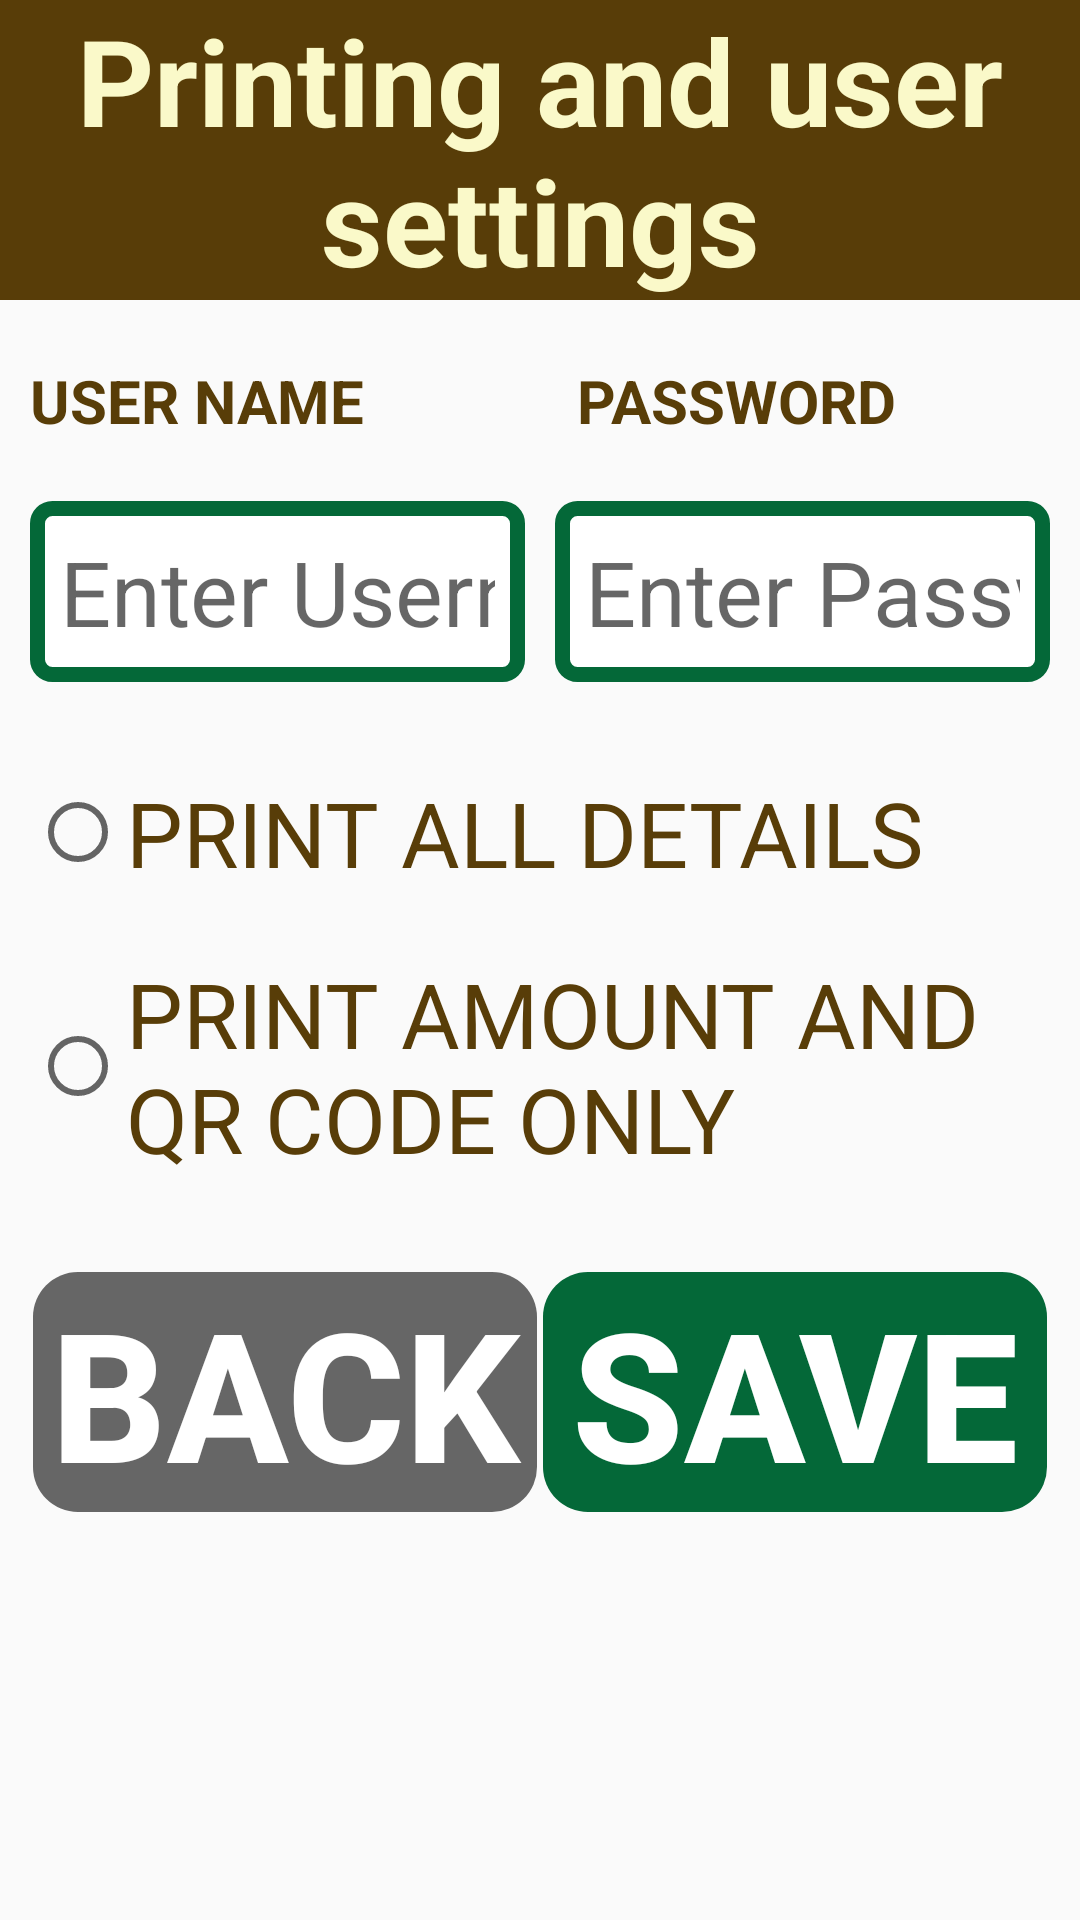

Reconstruct the res/layout file that produces this screen, plus the resources it refers to.
<!-- AndroidManifest.xml: application theme AppTheme -->
<!-- res/layout/activity_print_settings.xml -->
<?xml version="1.0" encoding="utf-8"?>
<LinearLayout xmlns:android="http://schemas.android.com/apk/res/android"
    android:layout_width="match_parent"
    android:layout_height="match_parent"
    android:orientation="vertical"
    android:onClick="HideKeyboard"
    android:background="@drawable/background">

    <TextView
        android:id="@+id/lblTitle"
        android:layout_width="match_parent"
        android:layout_height="wrap_content"
        android:layout_alignParentTop="true"
        android:layout_marginBottom="10dp"
        android:textSize="40dp"
        android:gravity="center"

        android:text="Printing and user settings"
        android:background="@color/brown"
        android:textAppearance="?android:textAppearanceLarge"
        android:textColor="@color/grayyellow"
        android:textStyle="bold" />

    <LinearLayout
        android:id="@+id/lblusers"
        android:layout_below="@+id/lblTitle"
        android:layout_width="match_parent"
        android:layout_height="wrap_content"
        android:weightSum="1"
        >

        <TextView
            android:layout_width="wrap_content"
            android:layout_height="wrap_content"
            android:text="USER NAME"
            android:textSize="20dp"
            android:textColor="@color/brown"
            android:padding="10dp"
            android:paddingTop="5dp"
            android:textStyle="bold"
            android:layout_weight="0.5">
        </TextView>

        <TextView
            android:layout_width="wrap_content"
            android:layout_height="wrap_content"
            android:text="PASSWORD"
            android:textSize="20dp"
            android:paddingTop="5dp"
            android:textStyle="bold"
            android:textColor="@color/brown"
            android:layout_weight="0.5">
        </TextView>

    </LinearLayout>

    <LinearLayout
        android:layout_margin="10dp"
        android:id="@+id/user"
        android:layout_below="@+id/lblusers"
        android:layout_width="match_parent"
        android:layout_height="wrap_content"
        android:weightSum="1.0">

        <EditText
            android:id="@+id/txtUserName"
            android:layout_width="0dp"
            android:layout_height="wrap_content"
            android:layout_weight="0.5"
            android:background="@drawable/edittextwhite"
            android:hint="Enter Username"
            android:inputType="textUri"
            android:lines="1"
            android:textSize="30dp"
            android:padding="10dp" />

        <EditText
            android:id="@+id/txtPassword"
            android:layout_width="0dp"
            android:layout_height="wrap_content"
            android:layout_marginLeft="10dp"
            android:layout_weight="0.5"
            android:background="@drawable/edittextwhite"
            android:hint="Enter Password"
            android:textSize="30dp"
            android:inputType="textPassword"
            android:lines="1"
            android:padding="10dp" />



    </LinearLayout>

    <LinearLayout
        android:layout_width="match_parent"
        android:layout_height="wrap_content"
        android:layout_below="@id/user"
        android:layout_centerInParent="true"
        android:layout_marginTop="10dp"
        android:orientation="vertical"
        android:padding="10dp">

        <RadioGroup
            android:id="@+id/radioGroup"
            android:layout_width="wrap_content"
            android:layout_height="wrap_content"
            android:textColor="@color/black"
           >
            <RadioButton android:id="@+id/radioAll"
                android:layout_width="wrap_content"
                android:layout_height="wrap_content"
                android:textSize="30dp"
                android:text="PRINT ALL DETAILS"


                android:textColor="@color/brown"
                android:textAppearance="?android:textAppearanceLarge"
                />
            <RadioButton android:id="@+id/radioQRCode"
                android:layout_width="wrap_content"
                android:layout_height="wrap_content"
                android:textAppearance="?android:textAppearanceLarge"
                android:layout_marginTop="20dp"
                android:textSize="30dp"
                android:textColor="@color/brown"
                android:text="PRINT AMOUNT AND QR CODE ONLY"
                />
        </RadioGroup>

        <LinearLayout
            style="?android:buttonBarStyle"
            android:layout_width="match_parent"
            android:layout_height="200dp"
            android:layout_alignParentBottom="true"
            android:orientation="horizontal"
            android:layout_marginTop="30dp"
            >
            <Button
                android:id="@+id/btnBack"
                style="?android:buttonBarButtonStyle"
                android:layout_width="0dp"
                android:layout_weight="1"
                android:text="BACK"
                android:layout_height="wrap_content"
                android:background="@drawable/button_rounded_gray"
                android:layout_margin="1dp"
                android:textColor="@color/white"

                android:textStyle="bold"
                android:textSize="60dp"/>

            <Button
                android:id="@+id/btnContinue"
                style="?android:buttonBarButtonStyle"
                android:layout_width="0dp"
                android:layout_weight="1"
                android:layout_margin="1dp"
                android:background="@drawable/button_rounded_green"
                android:text="SAVE"
                android:layout_height="wrap_content"
                android:textColor="@color/white"
                android:textStyle="bold"
                android:textSize="60dp"/>


        </LinearLayout>

    </LinearLayout>

</LinearLayout>
<!-- resources referenced by this layout -->
<resources>
  <color name="black">#FF0A0A0A</color>
  <color name="brown">#583d08</color>
  <color name="grayyellow">#faf9c9</color>
  <color name="white">#fff</color>
  <!-- drawable button_rounded_gray (drawable) -->
  <?xml version="1.0" encoding="utf-8"?>
  <selector xmlns:android="http://schemas.android.com/apk/res/android">
  
  
      <item android:state_pressed="true"> 
          <shape android:padding="10dp" android:shape="rectangle">
              <corners android:radius="6dp"/>
              <solid android:color="@color/lightGray" />
          </shape>.
      </item>
  
  
  
      <item> 
          <shape  android:padding="10dp" android:shape="rectangle">
              <corners android:radius="15dp"/>
              <solid android:color="@color/gray" />
          </shape>
      </item>
  </selector>
  <!-- drawable button_rounded_green (drawable) -->
  <?xml version="1.0" encoding="utf-8"?>
  <selector xmlns:android="http://schemas.android.com/apk/res/android">
  
  
      <item android:state_pressed="true"> 
          <shape android:padding="10dp" android:shape="rectangle">
              <corners android:radius="6dp"/>
              <solid android:color="@color/green" />
          </shape>.
      </item>
  
  
  
      <item> 
          <shape  android:padding="10dp" android:shape="rectangle">
              <corners android:radius="15dp"/>
              <solid android:color="@color/darkgreen" />
          </shape>
      </item>
  </selector>
  <!-- drawable edittextwhite (drawable) -->
  <?xml version="1.0" encoding="utf-8"?>
  <selector xmlns:android="http://schemas.android.com/apk/res/android">
  
  
      <item> 
          <shape android:padding="10dp" android:shape="rectangle">
              <solid android:color="#fff" />
              <corners android:radius="5dp" />
              <stroke android:width="5dp" android:color="@color/darkgreen" />
          </shape>
      </item>
  </selector>
  <style name="AppTheme" parent="Theme.AppCompat.Light.NoActionBar">
          
          <item name="colorPrimary">@color/darkGray</item>
          <item name="colorPrimaryDark">@color/darkGray</item>
          <item name="colorAccent">@color/colorPrimaryDark</item>
  
          <item name="android:windowNoTitle">true</item>
          <item name="android:windowActionBar">false</item>
          <item name="android:windowFullscreen">true</item>
          <item name="android:windowContentOverlay">@null</item>
      </style>
  <color name="lightGray">#e0e0e0</color>
  <color name="gray">#666666</color>
  <color name="green">#058545</color>
  <color name="darkgreen">#046838</color>
  <color name="darkGray">#616161</color>
  <color name="colorPrimaryDark">#303F9F</color>
</resources>
